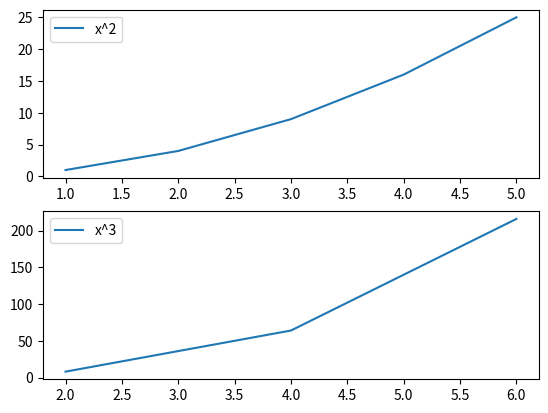

Write Python code to recreate this figure.
#!/usr/bin/env python

import matplotlib.pyplot as plt

x = [1, 2, 3, 4, 5]
y = [1, 4, 9, 16, 25]

x2 = [2, 4, 6]
y2 = [8, 64, 216]

#create a figure and axes
fig, ax = plt.subplots(nrows = 2)
#(len(ax))

ax[0].plot(x, y, label = "x^2")
ax[1].plot(x2, y2, label = "x^3")
ax[0].legend()
ax[1].legend()
plt.savefig("lineplot.png")

#need to do this if you want to save another figure
plt.close(fig)
